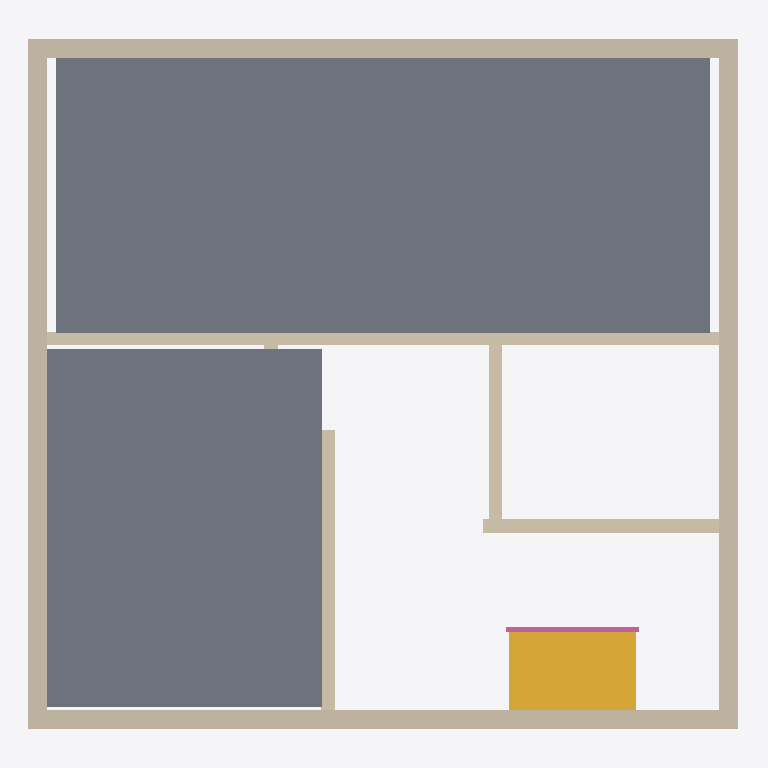
Plan cut of the same IFC building model at storey 'Ceiling' (level 2.83 m, cut at 4.22 m), seen from above with north up, elements coloured by IFC class: 9 walls (beige), 2 slabs (grey), 1 stair (yellow), 1 railing (pink). Cut surfaces are drawn darker.
Extent 9.0 m × 8.8 m × 4.4 m (x, y, z). Storeys (3): Ground floor at 0.00 m; Ceiling at 2.83 m; Upper floor at 3.04 m. Elements (35): 15 IfcWall, 8 IfcSlab, 5 IfcDoor, 4 IfcWindow, 2 IfcStair, 1 IfcRailing.

HEADER;
FILE_DESCRIPTION(('ViewDefinition[DesignTransferView]'),'2;1');
FILE_NAME('/dev/null','2026-11-05T23:42:26+01:00',(''),(''),'IfcOpenShell 0.8.5','IfcOpenShell 0.8.5','Nobody');
FILE_SCHEMA(('IFC4'));
ENDSEC;
DATA;
#1=IFCPROJECT('1xZ7gs6a98RvD3V4i5XUxy',$,'House 2',$,$,$,$,(#10,#15),#5);
#19=IFCSITE('34fvBIANf5wvky7hmQEaG6',$,'Site',$,$,#27,$,$,$,$,$,$,$,$);
#20=IFCBUILDING('0kzZIrsFX5Tekt83PzuLhV',$,'House 2',$,$,#32,$,$,$,$,$,$);
#33=IFCBUILDINGSTOREY('1uwmJQjG1DuhyxOP6$zgMo',$,'Ground floor',$,$,#39,$,$,$,0.0);
#40=IFCBUILDINGSTOREY('1KeNeO5M96cQuaI1zte6yX',$,'Ceiling',$,$,#45,$,$,$,2.825);
#46=IFCBUILDINGSTOREY('2oX8n9oEj6jgj7Y1YxeQEK',$,'Upper floor',$,$,#51,$,$,$,3.035);
#2084=IFCSLAB('0TzF7aaJrBye8_moW8n6EW',$,'Ceiling - Pokoj 1 and 2',$,$,#2090,#2094,$,.FLOOR.);
#5686=IFCSLAB('1DQRNmEdb4xhLvftRLkXtQ',$,'Ceiling - Pokoj 3',$,$,#5691,#5695,$,.FLOOR.);
#7575=IFCWALL('2S3v2l_pfC39k_rhWEgdjU',$,'Upper front wall',$,$,#7586,#7597,$,$);
#7627=IFCWALL('33cGB25Gr5yRe5n1stEGWF',$,'Upper back wall',$,$,#7636,#7647,$,$);
#7602=IFCWALL('1kuWb3ZY5508lx73p5mjlM',$,'Upper west wall',$,$,#7611,#7622,$,$);
#7652=IFCWALL('2_tpBnX6TENusSFZLAlCtt',$,'Upper east wall',$,$,#7661,#7672,$,$);
#1833=IFCSTAIR('3FkFjTTO1Ag9owWNS00Gtu',$,'Upper stair flight',$,$,#1840,$,$,.STRAIGHT_RUN_STAIR.);
#170=IFCWALL('0ALDDhYAXA4QcncfWwH5ie',$,'Wall 5',$,$,#180,#191,$,$);
#222=IFCWALL('2HsbezwiXElhF$NBW6BUjy',$,'Hallway - Pokoj 3 lower wall',$,$,#231,#242,$,$);
#322=IFCWALL('2hDxoDFgL33hp7FZq4DhLd',$,'Wall 11',$,$,#331,#342,$,$);
#297=IFCWALL('3kBwwrq4T8KOSnRMZvh6bK',$,'Hallway - bathroom wall',$,$,#306,#317,$,$);
#1883=IFCRAILING('0TopSYUZr6sOwFMoARs_5S',$,'Stair flight railing',$,$,#1888,#2038,$,.GUARDRAIL.);
#272=IFCWALL('2KjsJ$2rf7Avxbp8fS$3Q$',$,'Hallway - Pokoj 3 upper wall',$,$,#281,#292,$,$);
ENDSEC;
